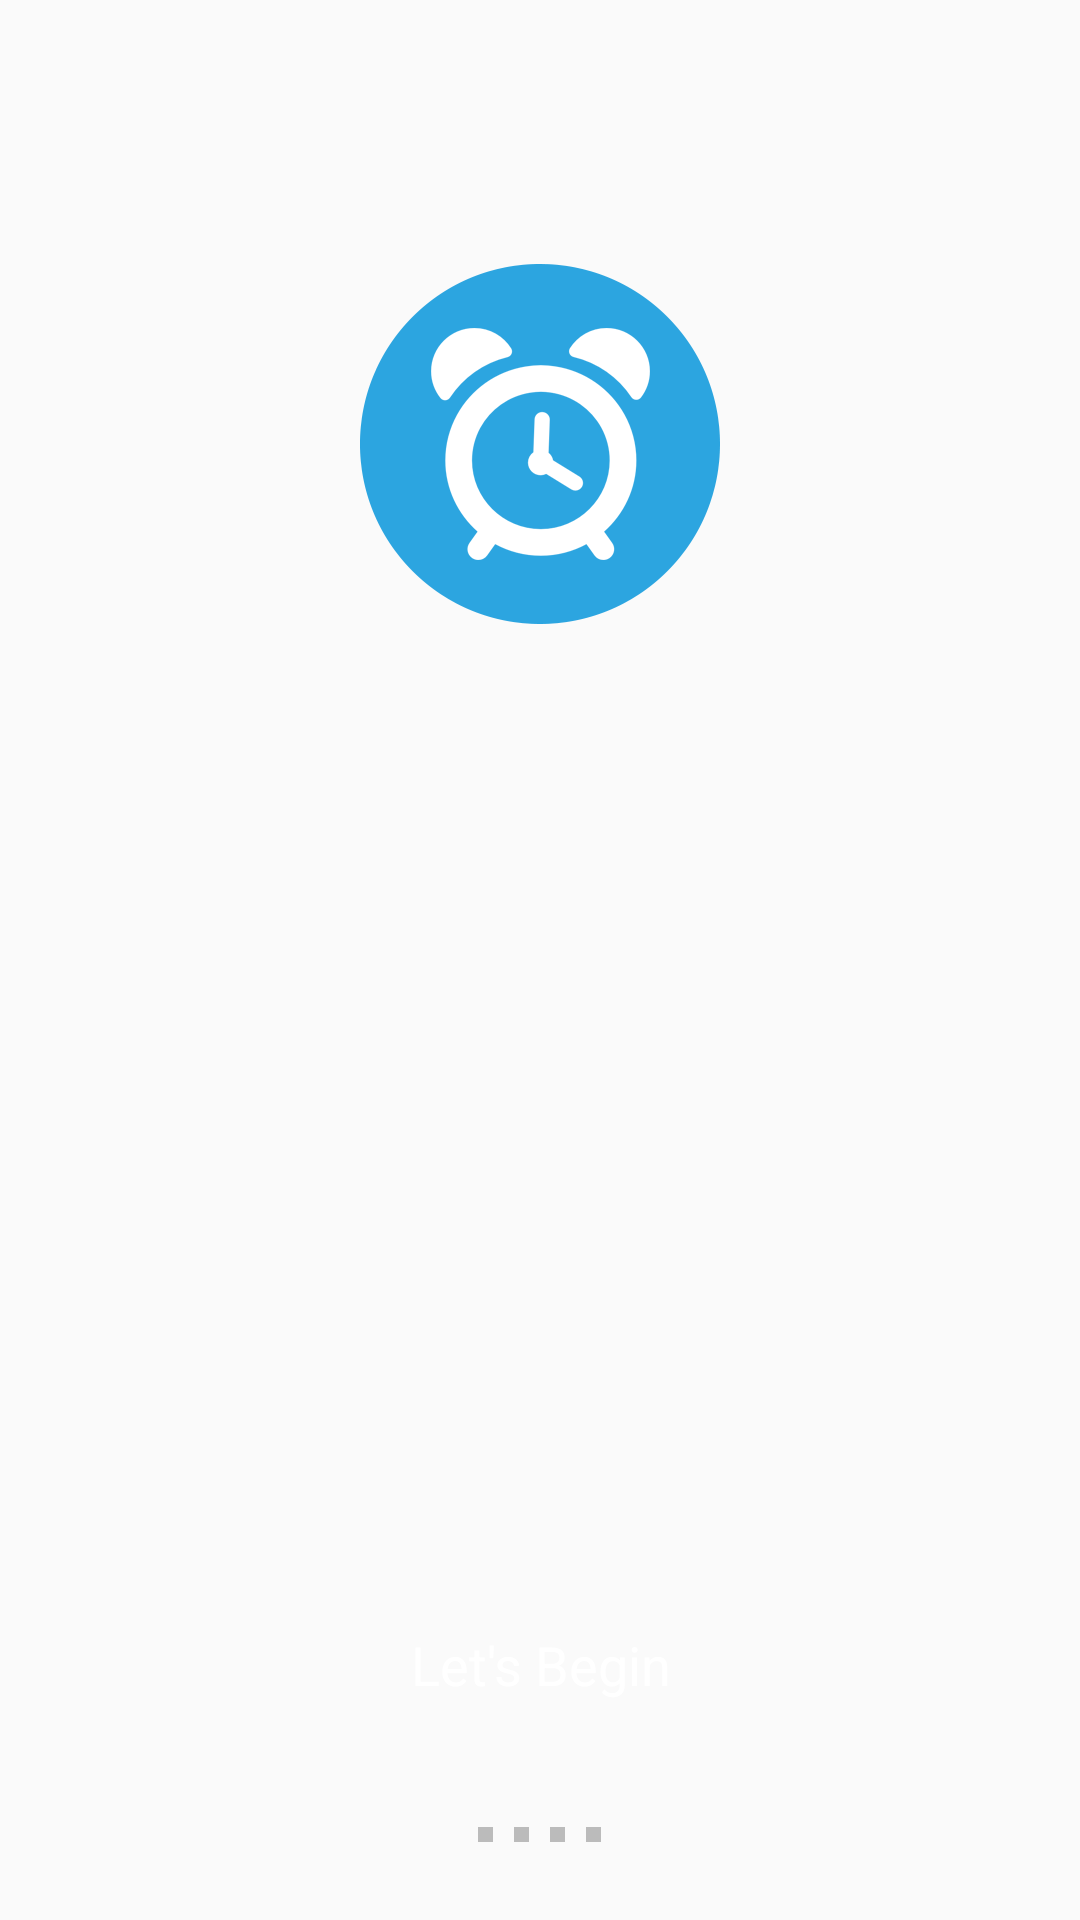

This screen was rendered from an Android layout file. Write that file and the resources it references.
<!-- AndroidManifest.xml: application theme AppTheme -->
<!-- res/layout/activity_layout.xml -->
<ScrollView
    xmlns:android="http://schemas.android.com/apk/res/android"
    android:layout_height="fill_parent"
    android:layout_width="fill_parent"
    android:fillViewport="true">

    <FrameLayout
        android:layout_width="match_parent"
        android:layout_height="wrap_content"
        android:background="#fafafa">

        <FrameLayout
            android:layout_gravity="top"
            android:layout_width="match_parent"
            android:layout_height="wrap_content"
            android:layout_marginTop="88dp">

            <ImageView
                android:layout_width="wrap_content"
                android:layout_gravity="center"
                android:layout_height="wrap_content"
                android:id="@+id/icon_image1"
                android:src="@drawable/intro1"/>

            <ImageView
                android:layout_width="wrap_content"
                android:layout_gravity="center"
                android:layout_height="wrap_content"
                android:id="@+id/icon_image2"/>

        </FrameLayout>

        <android.support.v4.view.ViewPager
            android:layout_width="fill_parent"
            android:layout_height="fill_parent"
            android:id="@+id/intro_view_pager"/>

        <LinearLayout
            android:layout_width="wrap_content"
            android:layout_height="wrap_content"
            android:id="@+id/bottom_pages"
            android:orientation="horizontal"
            android:layout_gravity="bottom|center_horizontal"
            android:layout_marginBottom="26dp">

            <FrameLayout
                android:layout_width="5dp"
                android:layout_height="5dp"
                android:background="#bbbbbb"/>

            <FrameLayout
                android:layout_width="5dp"
                android:layout_height="5dp"
                android:background="#bbbbbb"
                android:layout_marginLeft="7dp"/>

            <FrameLayout
                android:layout_width="5dp"
                android:layout_height="5dp"
                android:background="#bbbbbb"
                android:layout_marginLeft="7dp"/>

            <FrameLayout
                android:layout_width="5dp"
                android:layout_height="5dp"
                android:background="#bbbbbb"
                android:layout_marginLeft="7dp"/>

        </LinearLayout>

        <RelativeLayout
            android:layout_width="fill_parent"
            android:layout_height="fill_parent"
            android:layout_gravity="left|bottom">

            <TextView
                android:layout_width="wrap_content"
                android:layout_height="wrap_content"
                android:background="@drawable/regbtn_states"
                android:layout_gravity="center_horizontal"
                android:textSize="18dp"
                android:textColor="#ffffff"
                android:gravity="center"
                android:paddingLeft="20dp"
                android:paddingRight="20dp"
                android:paddingTop="10dp"
                android:paddingBottom="10dp"
                android:layout_marginLeft="50dp"
                android:layout_marginRight="50dp"
                android:id="@+id/start_messaging_button"
                android:text="Let's Begin"
                android:layout_marginBottom="63dp"
                android:layout_alignParentBottom="true"
                android:layout_alignParentLeft="true"
                android:layout_alignParentStart="true"
                android:layout_alignParentRight="true"
                android:layout_alignParentEnd="true" />
        </RelativeLayout>

    </FrameLayout>

</ScrollView>
<!-- resources referenced by this layout -->
<resources>
  <!-- drawable intro1: png bitmap (drawable-hdpi, 11717 bytes) -->
  <style name="AppTheme" parent="AppTheme.Base" />
  <style name="AppTheme.Base" parent="Theme.AppCompat.Light.NoActionBar">
          <item name="colorPrimary">@color/primary</item>
          <item name="colorPrimaryDark">@color/primary_dark</item>
          <item name="colorAccent">@color/accent</item>
          <item name="actionModeBackground">@color/primary</item>
          <item name="actionBarPopupTheme">@style/ThemeOverlay.AppCompat</item>
          <item name="android:windowNoTitle">true</item>
          <item name="windowActionModeOverlay">true</item>
      </style>
  <color name="primary">#1e88e5</color>
  <color name="primary_dark">#1565c0</color>
  <color name="accent">#42a5f5</color>
</resources>
